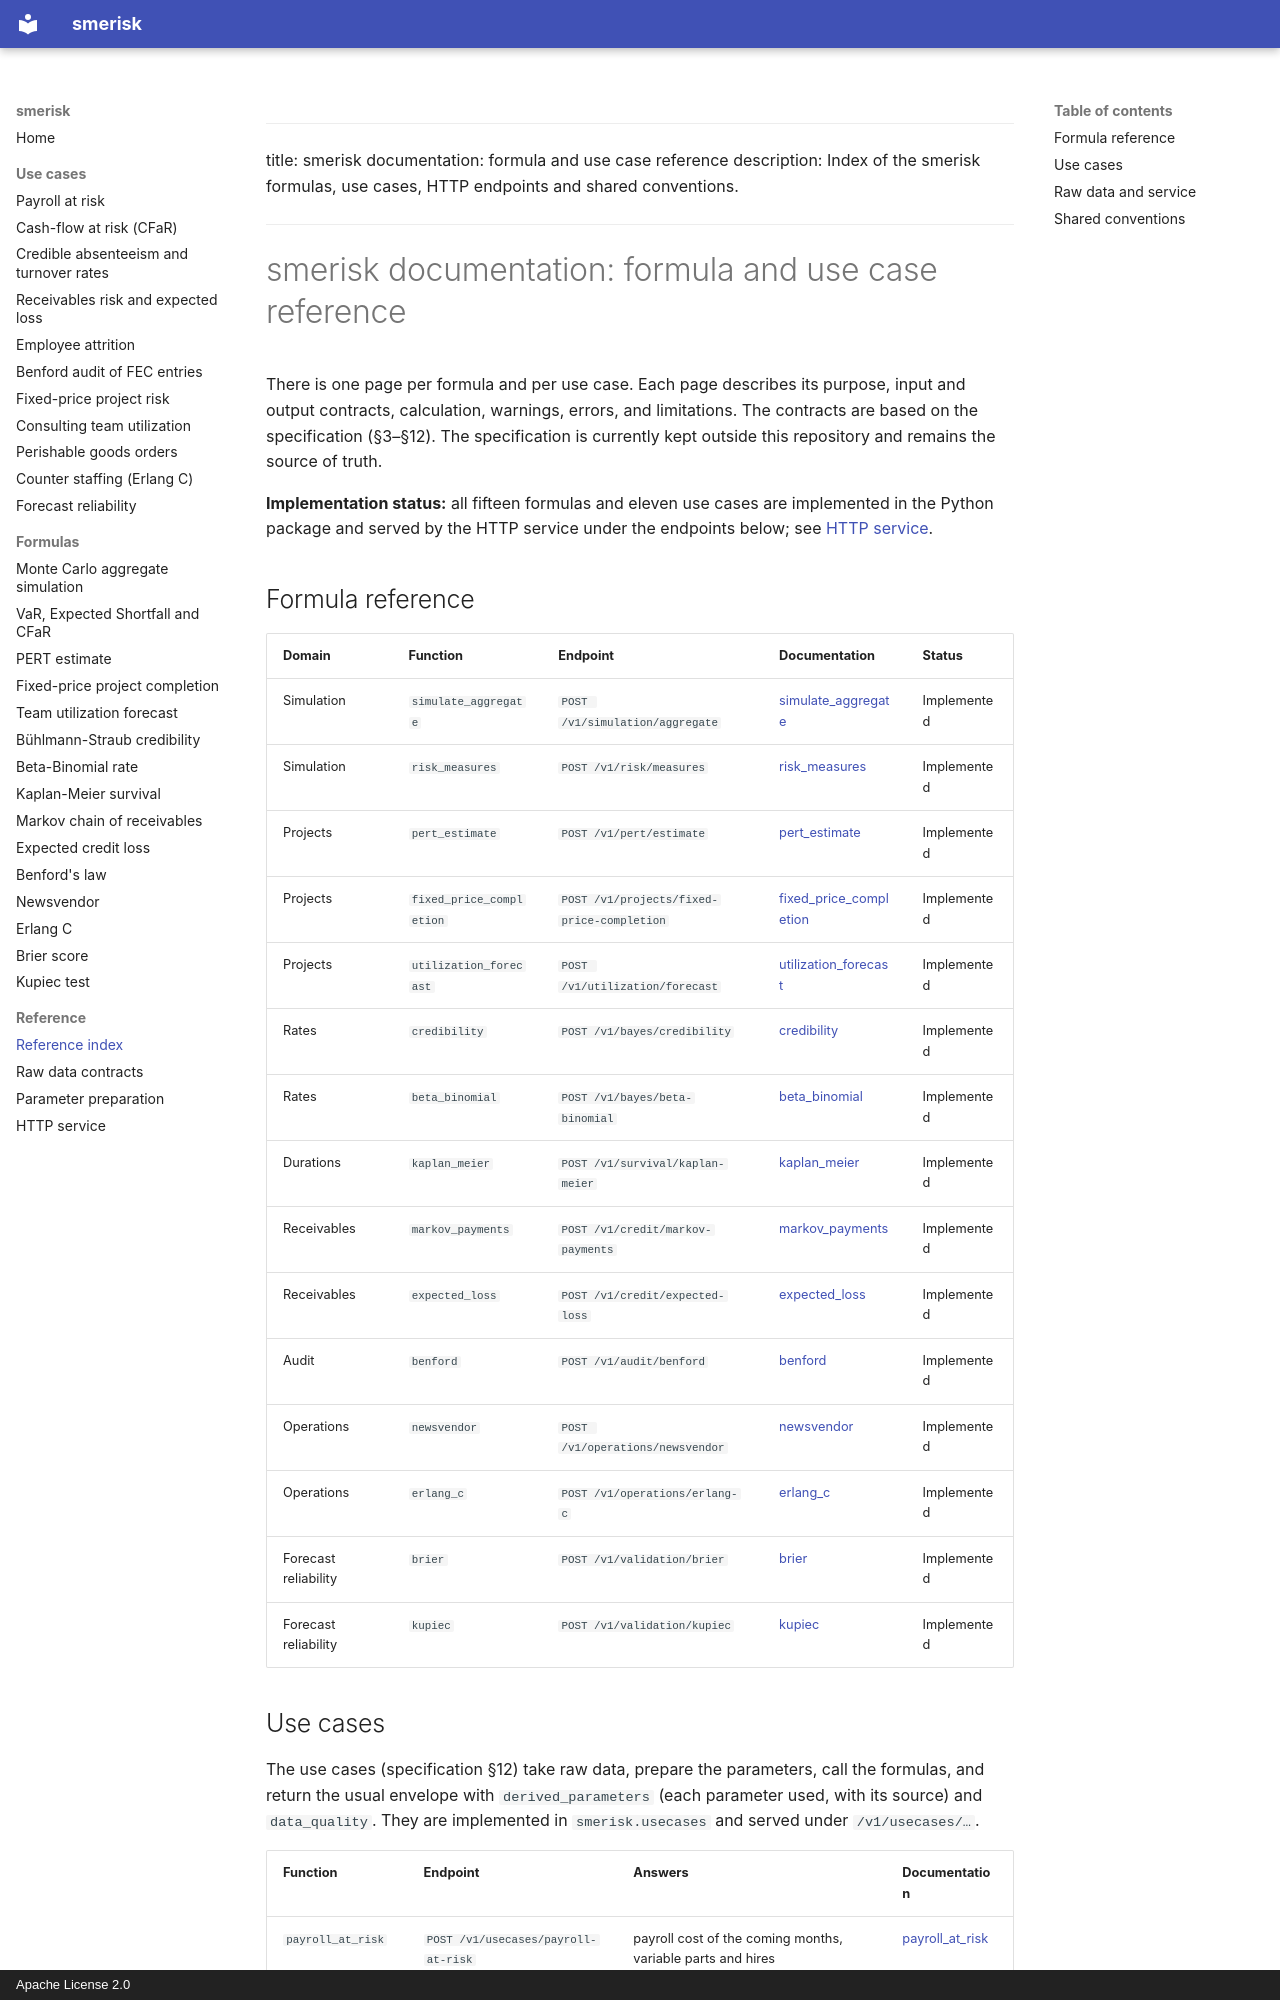

repository: OussamaELGUERRAOUI/smerisk · page: reference/index.html · generator: mkdocs · copyright: Apache License 2.0

---
title: smerisk documentation: formula and use case reference
description: Index of the smerisk formulas, use cases, HTTP endpoints and shared conventions.
---

# smerisk documentation: formula and use case reference

There is one page per formula and per use case. Each page describes its purpose, input and output contracts,
calculation, warnings, errors, and limitations. The contracts are based on the specification (§3–§12). The specification is currently
kept outside this repository and remains the source of truth.

**Implementation status:** all fifteen formulas and eleven use cases are implemented in the Python package and served
by the HTTP service under the endpoints below; see [HTTP service](service.md).

## Formula reference

| Domain | Function | Endpoint | Documentation | Status |
| --- | --- | --- | --- | --- |
| Simulation | `simulate_aggregate` | `POST /v1/simulation/aggregate` | [simulate_aggregate](formulas/simulate_aggregate.md) | Implemented |
| Simulation | `risk_measures` | `POST /v1/risk/measures` | [risk_measures](formulas/risk_measures.md) | Implemented |
| Projects | `pert_estimate` | `POST /v1/pert/estimate` | [pert_estimate](formulas/pert_estimate.md) | Implemented |
| Projects | `fixed_price_completion` | `POST /v1/projects/fixed-price-completion` | [fixed_price_completion](formulas/fixed_price_completion.md) | Implemented |
| Projects | `utilization_forecast` | `POST /v1/utilization/forecast` | [utilization_forecast](formulas/utilization_forecast.md) | Implemented |
| Rates | `credibility` | `POST /v1/bayes/credibility` | [credibility](formulas/credibility.md) | Implemented |
| Rates | `beta_binomial` | `POST /v1/bayes/beta-binomial` | [beta_binomial](formulas/beta_binomial.md) | Implemented |
| Durations | `kaplan_meier` | `POST /v1/survival/kaplan-meier` | [kaplan_meier](formulas/kaplan_meier.md) | Implemented |
| Receivables | `markov_payments` | `POST /v1/credit/markov-payments` | [markov_payments](formulas/markov_payments.md) | Implemented |
| Receivables | `expected_loss` | `POST /v1/credit/expected-loss` | [expected_loss](formulas/expected_loss.md) | Implemented |
| Audit | `benford` | `POST /v1/audit/benford` | [benford](formulas/benford.md) | Implemented |
| Operations | `newsvendor` | `POST /v1/operations/newsvendor` | [newsvendor](formulas/newsvendor.md) | Implemented |
| Operations | `erlang_c` | `POST /v1/operations/erlang-c` | [erlang_c](formulas/erlang_c.md) | Implemented |
| Forecast reliability | `brier` | `POST /v1/validation/brier` | [brier](formulas/brier.md) | Implemented |
| Forecast reliability | `kupiec` | `POST /v1/validation/kupiec` | [kupiec](formulas/kupiec.md) | Implemented |
